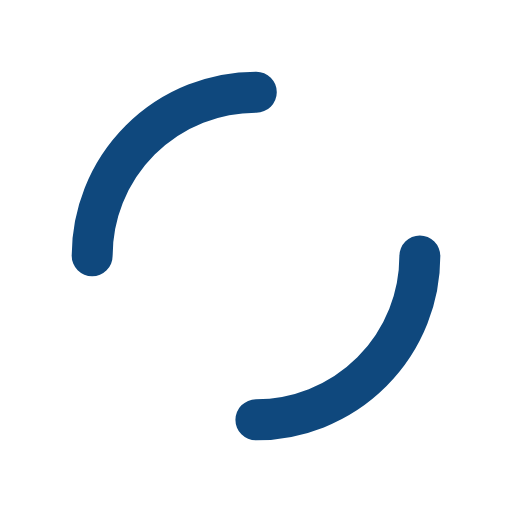
t = 0.00 s
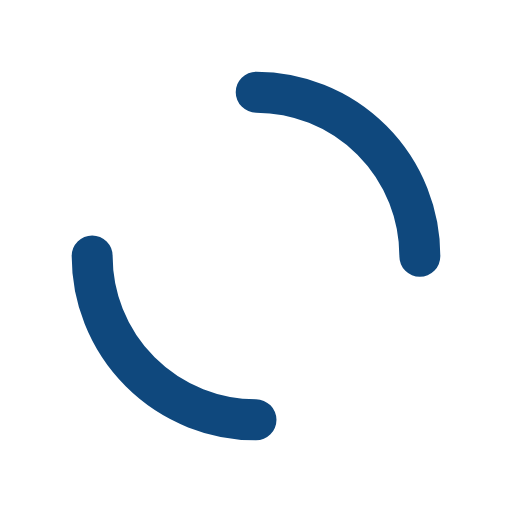
t = 0.25 s
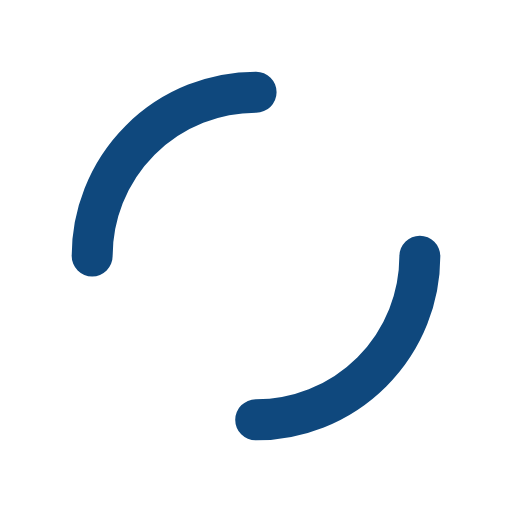
t = 0.50 s
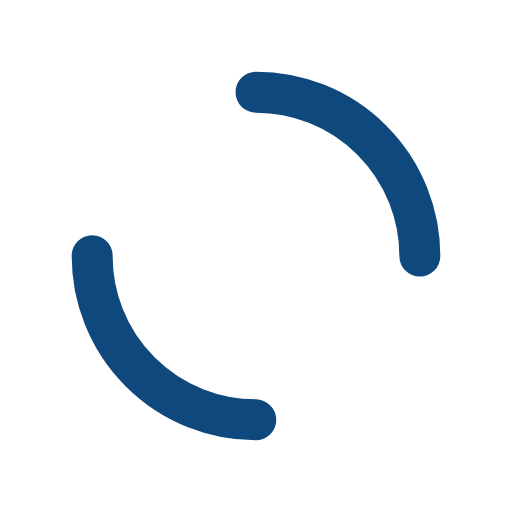
t = 0.75 s

The animated SVG that drew these frames (rendered in a browser with its animation timeline set to each time). Animation: 1 SMIL element (animateTransform=1); one cycle of 1.00 s, repeats indefinitely.

<?xml version="1.0" encoding="utf-8"?>
<svg xmlns="http://www.w3.org/2000/svg" xmlns:xlink="http://www.w3.org/1999/xlink" style="margin: auto; background: none; display: block; shape-rendering: auto;" width="200px" height="200px" viewBox="0 0 100 100" preserveAspectRatio="xMidYMid">
<circle cx="50" cy="50" r="32" stroke-width="8" stroke="#0f487d" stroke-dasharray="50.26548245743669 50.26548245743669" fill="none" stroke-linecap="round">
  <animateTransform attributeName="transform" type="rotate" repeatCount="indefinite" dur="1s" keyTimes="0;1" values="0 50 50;360 50 50"></animateTransform>
</circle>
<!-- [ldio] generated by https://loading.io/ --></svg>